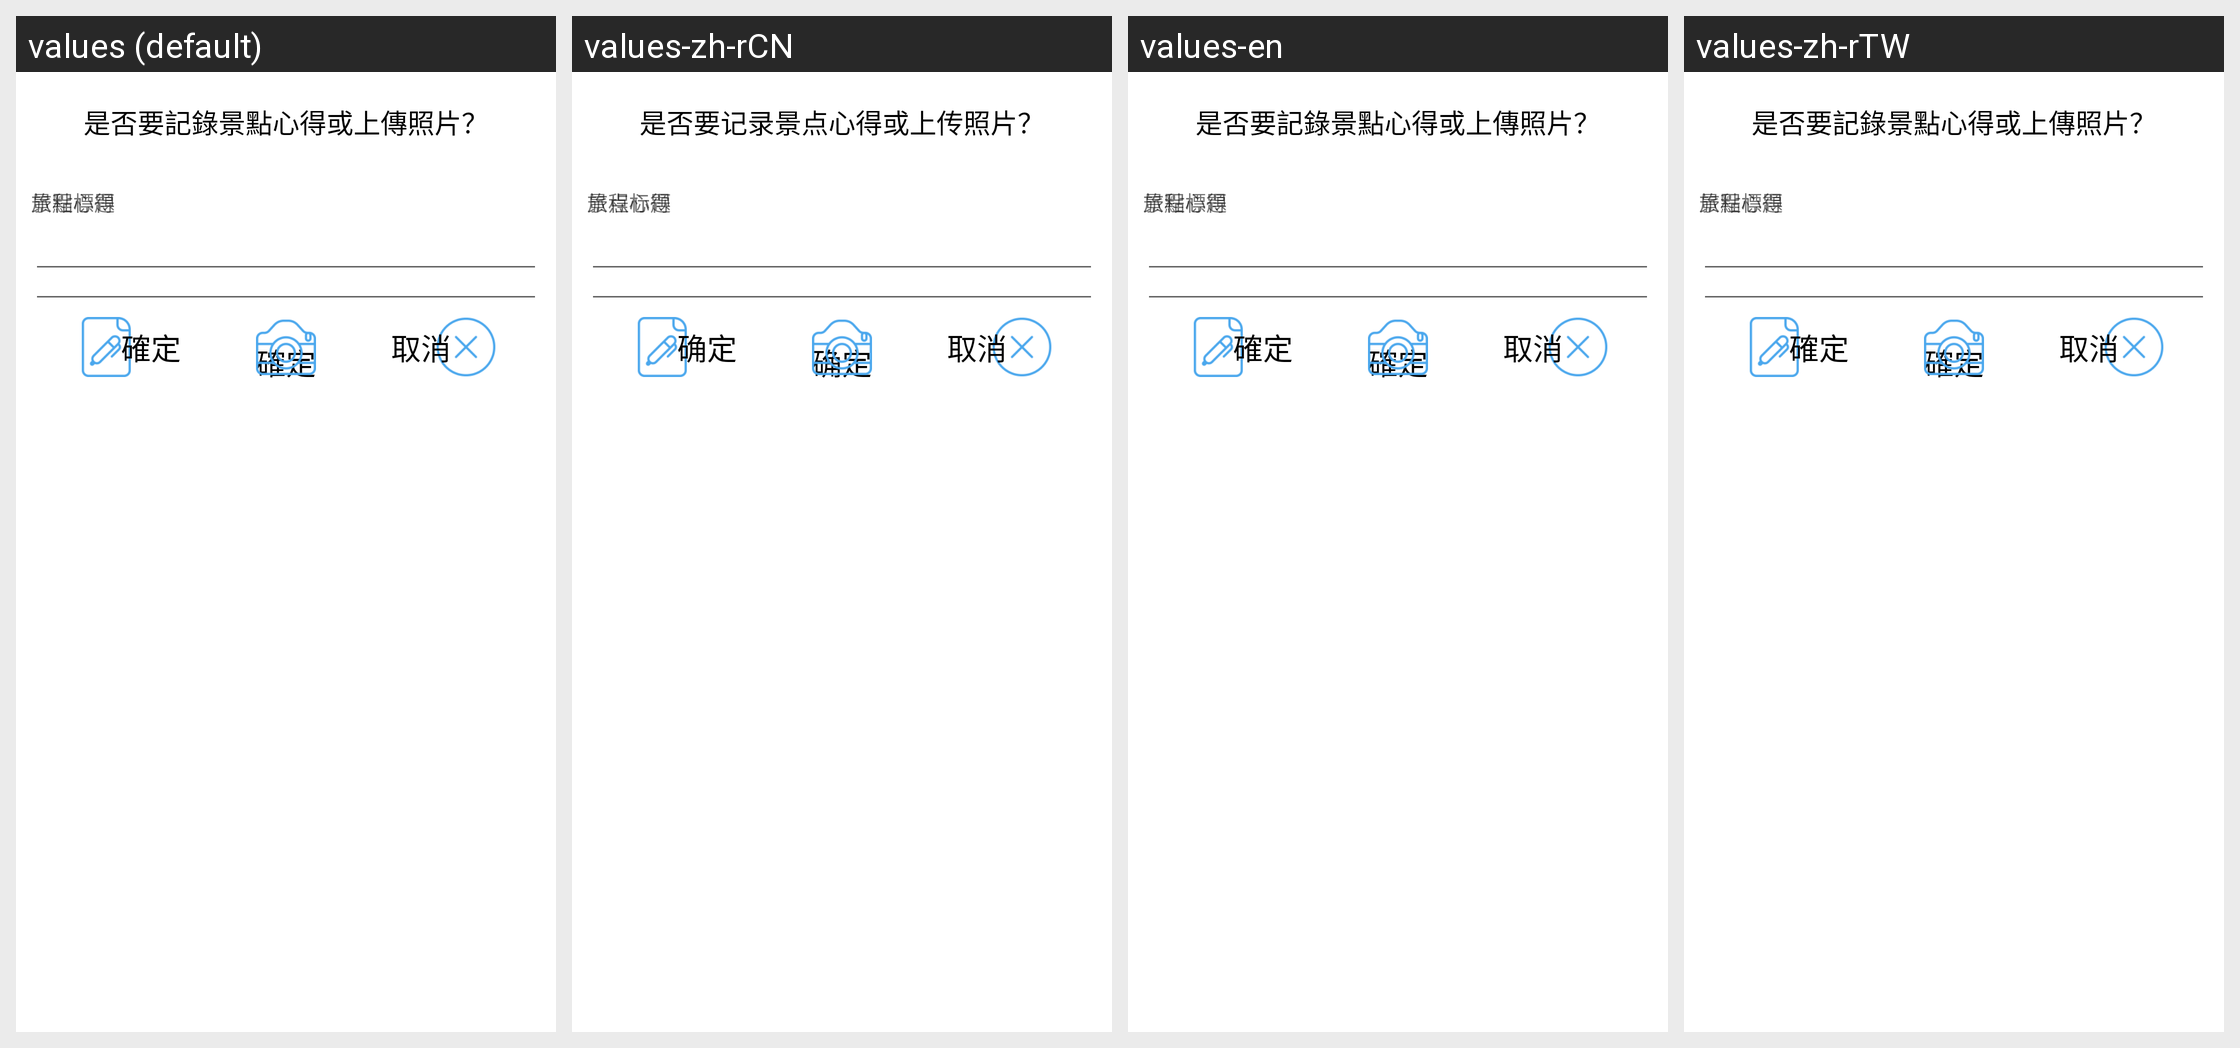

Here is an Android app screen in its default locale and in the app's own translations. Write out the translated-string differences for the strings that appear on this screen.
Android screen res/layout/record_diary_dialog.xml rendered under 4 locales, left to right: values (default), values-zh-rCN, values-en, values-zh-rTW. Device: Nexus 5 (rendered at 1080×1920; each locale shown at half size, 540×960, under a caption strip naming it); theme Theme.MaterialComponents.DayNight.NoActionBar.
Strings drawn on this screen, with the default value and each locale's value (text and hints the layout hard-codes, and strings that could not be matched under every locale, appear in the picture but are not listed):

recordupload_text
  values: 是否要記錄景點心得或上傳照片？
  values-zh-rCN: 是否要记录景点心得或上传照片？
  values-en: 是否要記錄景點心得或上傳照片？
  values-zh-rTW: 是否要記錄景點心得或上傳照片？

recordtitle_text
  values: 旅程標題
  values-zh-rCN: 旅程标题
  values-en: 旅程標題
  values-zh-rTW: 旅程標題

ok_text
  values: 確定
  values-zh-rCN: 确定
  values-en: 確定
  values-zh-rTW: 確定

recordmemo_text
  values: 景點心得
  values-zh-rCN: 景点心得
  values-en: 景點心得
  values-zh-rTW: 景點心得

cancel_text
  values: 取消
  values-zh-rCN: 取消
  values-en: 取消
  values-zh-rTW: 取消
